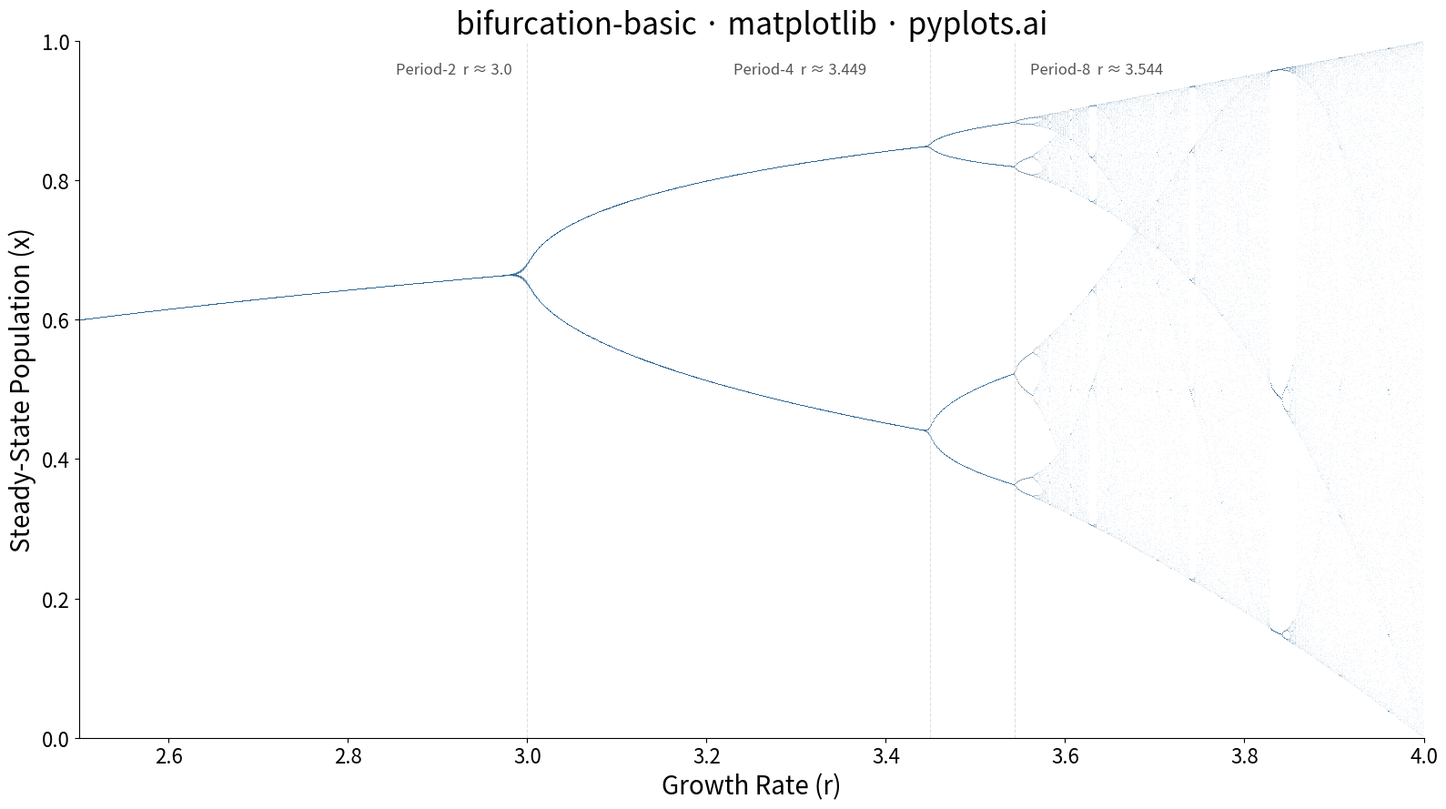

The script that saved this image:
""" pyplots.ai
bifurcation-basic: Bifurcation Diagram for Dynamical Systems
Library: matplotlib 3.10.8 | Python 3.14.3
Quality: 87/100 | Created: 2026-03-20
"""

import matplotlib.pyplot as plt
import numpy as np


# Data
r_min, r_max = 2.5, 4.0
num_r = 2000
transient = 200
iterations = 100

r_values = np.linspace(r_min, r_max, num_r)
r_plot = np.empty(num_r * iterations)
x_plot = np.empty(num_r * iterations)

for i, r in enumerate(r_values):
    x = 0.5
    for _ in range(transient):
        x = r * x * (1 - x)
    for j in range(iterations):
        x = r * x * (1 - x)
        r_plot[i * iterations + j] = r
        x_plot[i * iterations + j] = x

# Plot
fig, ax = plt.subplots(figsize=(16, 9))
ax.scatter(r_plot, x_plot, s=0.05, c="#306998", alpha=0.35, linewidths=0, rasterized=True)

# Annotations for key bifurcation points
bifurcation_points = [(3.0, "Period-2", -12), (3.449, "Period-4", -50), (3.544, "Period-8", 12)]
for r_bif, label, x_offset in bifurcation_points:
    ax.axvline(r_bif, color="#B0B0B0", linewidth=0.8, linestyle="--", alpha=0.4)
    ha = "right" if x_offset < 0 else "left"
    ax.annotate(
        f"{label}  r ≈ {r_bif}",
        xy=(r_bif, 0.97),
        xycoords=("data", "axes fraction"),
        xytext=(x_offset, 0),
        textcoords="offset points",
        fontsize=12,
        color="#555555",
        ha=ha,
        va="top",
    )

# Style
ax.set_xlabel("Growth Rate (r)", fontsize=20)
ax.set_ylabel("Steady-State Population (x)", fontsize=20)
ax.set_title("bifurcation-basic · matplotlib · pyplots.ai", fontsize=24, fontweight="medium")
ax.tick_params(axis="both", labelsize=16)
ax.set_xlim(r_min, r_max)
ax.set_ylim(0, 1)
ax.spines["top"].set_visible(False)
ax.spines["right"].set_visible(False)

plt.tight_layout()
plt.savefig("plot.png", dpi=300, bbox_inches="tight")
